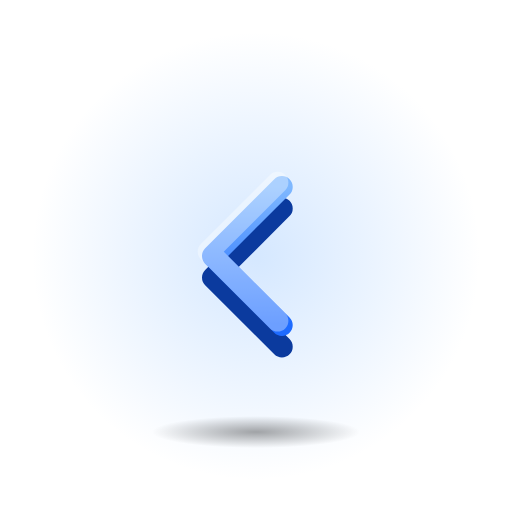
t = 0.00 s
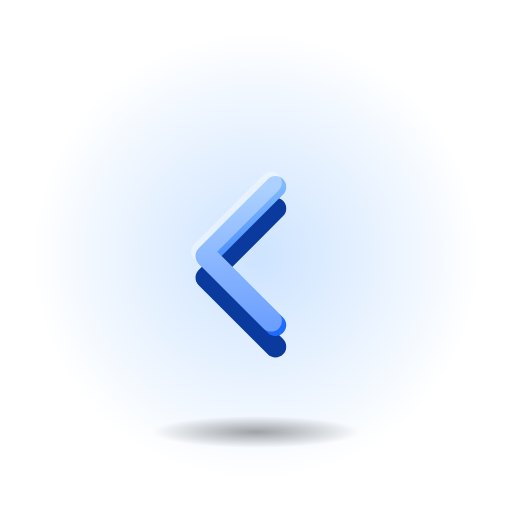
t = 0.40 s
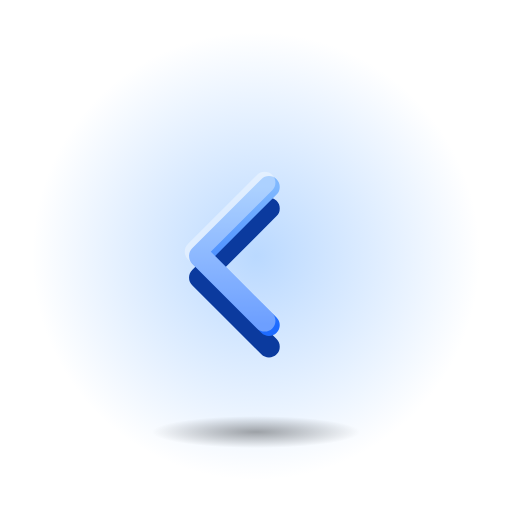
t = 0.80 s
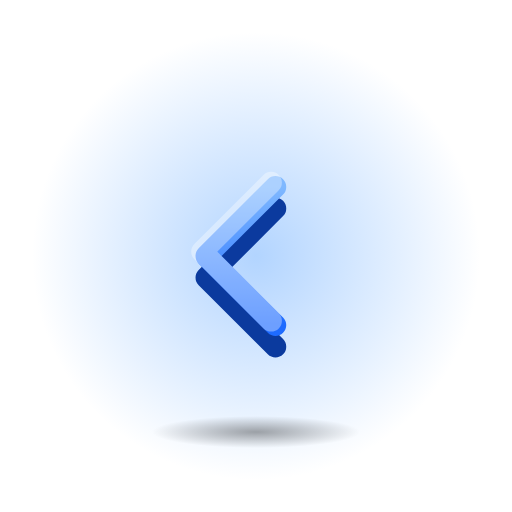
t = 1.20 s
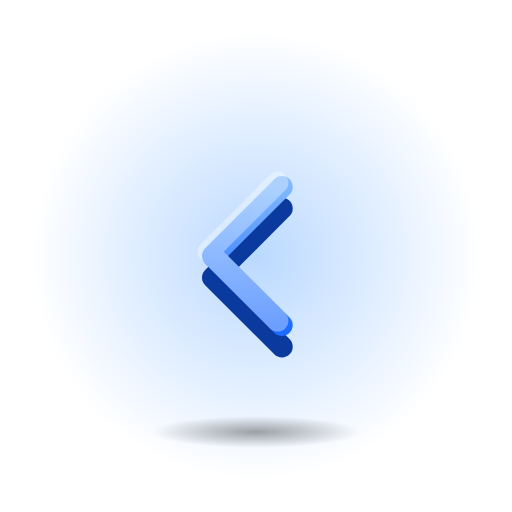
t = 1.60 s
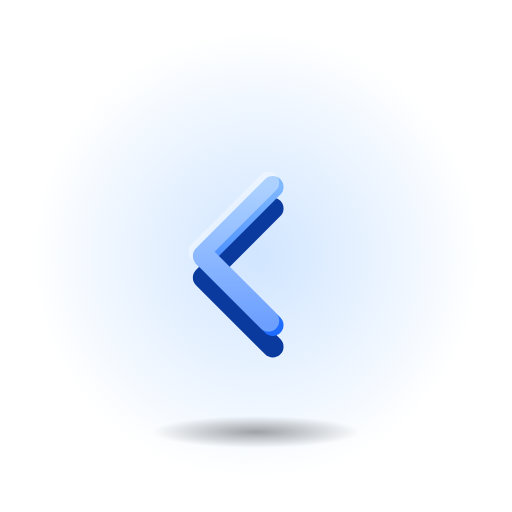
t = 2.10 s

The animated SVG that drew these frames (rendered in a browser with its animation timeline set to each time). Animation: 2 SMIL elements (animate=1,animateTransform=1); one cycle of 2.40 s, repeats indefinitely.

<svg xmlns="http://www.w3.org/2000/svg" viewBox="0 0 128 128" width="128" height="128">
<defs>
<linearGradient id="fg" x1="0" y1="0" x2="0" y2="1"><stop offset="0" stop-color="#7FB8FF"/><stop offset="1" stop-color="#1E6BFF"/></linearGradient>
<radialGradient id="sh"><stop offset="0" stop-color="#000" stop-opacity="0.35"/><stop offset="1" stop-color="#000" stop-opacity="0"/></radialGradient>
<radialGradient id="halo"><stop offset="0" stop-color="#7FB8FF" stop-opacity="0.6"/><stop offset="1" stop-color="#7FB8FF" stop-opacity="0"/></radialGradient>
</defs>
<circle cx="64" cy="64" r="56" fill="url(#halo)"><animate attributeName="opacity" values=".55;1;.55" dur="2.4s" repeatCount="indefinite" calcMode="spline" keySplines="0.42 0 0.58 1;0.42 0 0.58 1"/></circle>
<ellipse cx="64" cy="108" rx="26" ry="4" fill="url(#sh)"/>
<g transform="translate(64 64) scale(1.08) translate(-64 -64)"><g transform="translate(64 64)"><g><animateTransform attributeName="transform" type="translate" values="0 0;-3 0;0 0" dur="1.6s" repeatCount="indefinite" calcMode="spline" keySplines="0.42 0 0.58 1;0.42 0 0.58 1"/><g transform="translate(-32 -32)"><g transform="translate(0 5)"><path d="M38 16 L22 32 L38 48" fill="none" stroke="#0B3A9E" stroke-width="5" stroke-linecap="round" stroke-linejoin="round"/></g><path d="M38 16 L22 32 L38 48" fill="none" stroke="url(#fg)" stroke-width="5" stroke-linecap="round" stroke-linejoin="round"/><g opacity="0.35" transform="translate(-1 -1)"><path d="M38 16 L22 32 L38 48" fill="none" stroke="#FFFFFF" stroke-width="5" stroke-linecap="round" stroke-linejoin="round"/></g></g></g></g></g>
</svg>
